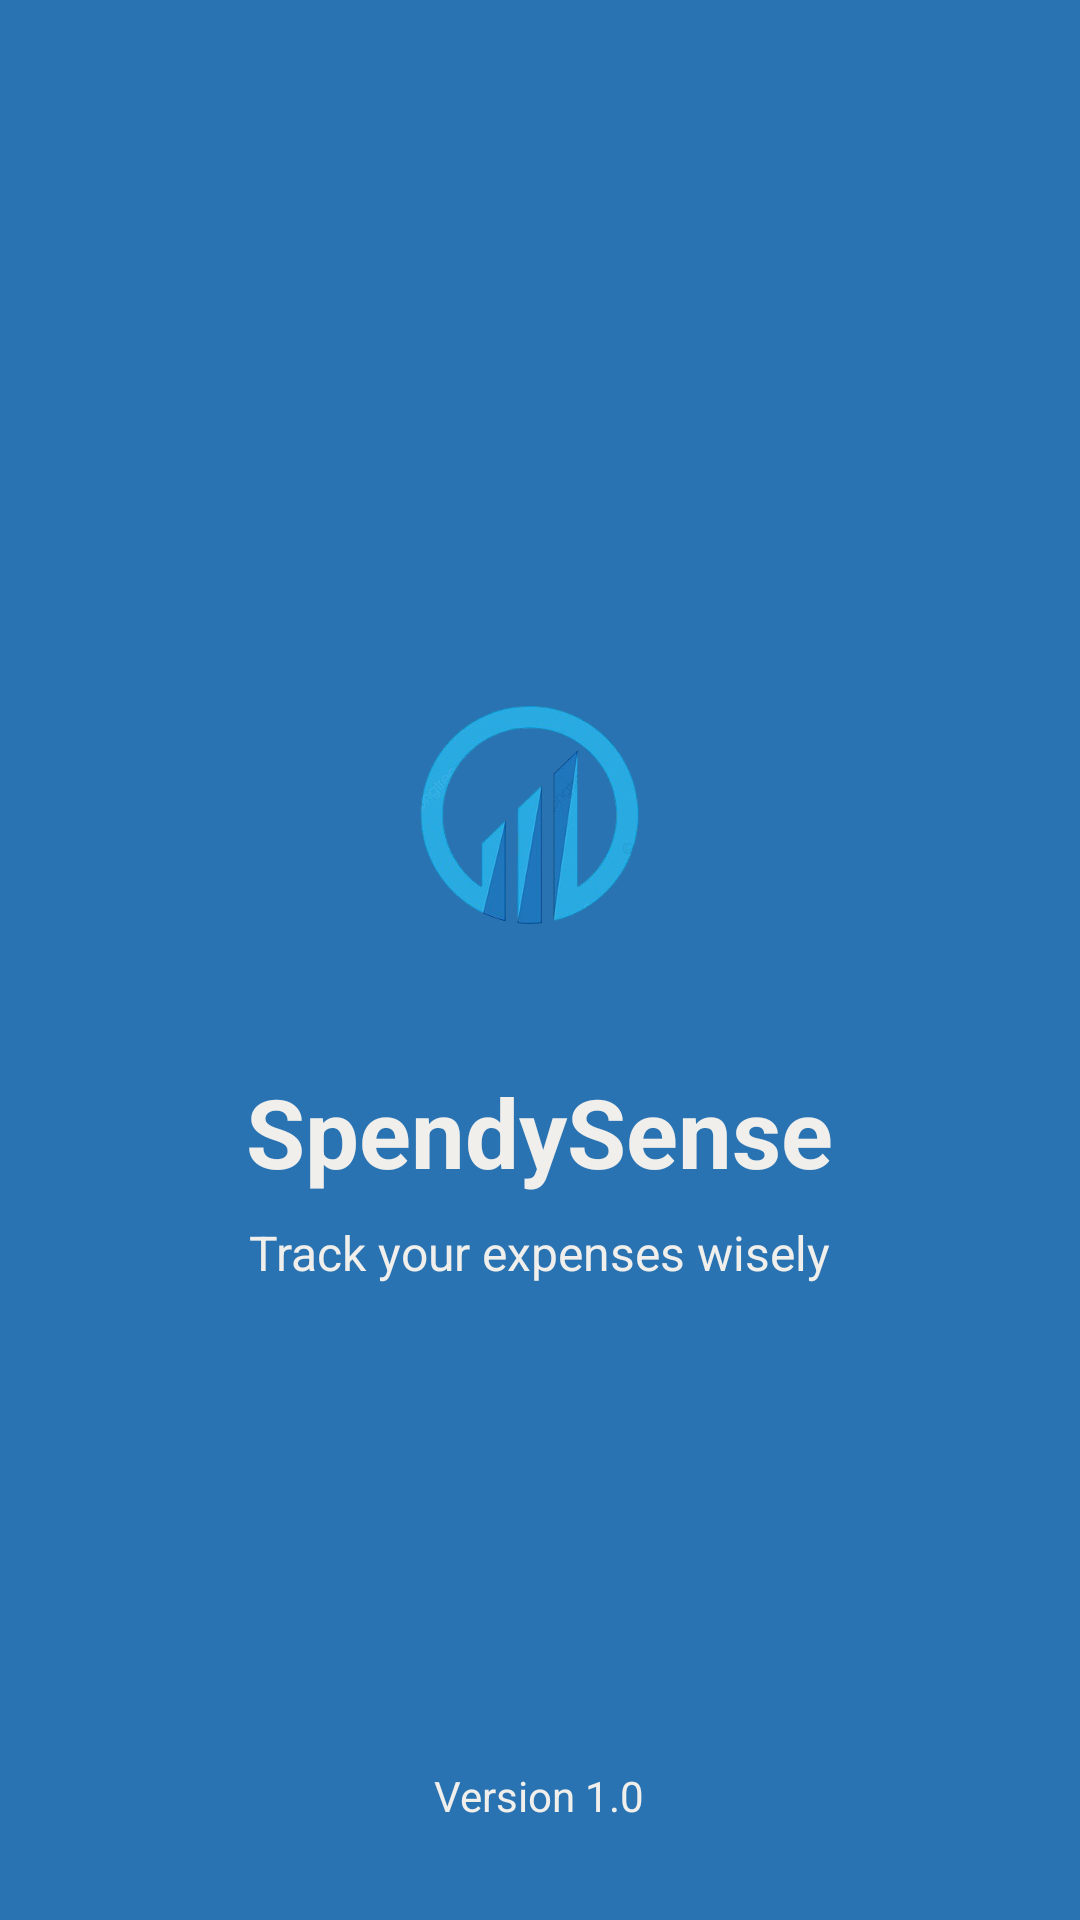

Layout XML and referenced resources for this Android screen:
<!-- AndroidManifest.xml: activity theme Theme.App.NoActionBar -->
<!-- res/layout/activity_splash.xml -->
<?xml version="1.0" encoding="utf-8"?>
<RelativeLayout xmlns:android="http://schemas.android.com/apk/res/android"
    android:layout_width="match_parent"
    android:layout_height="match_parent"
    android:background="@color/mint_green">

    <LinearLayout
        android:layout_width="wrap_content"
        android:layout_height="wrap_content"
        android:orientation="vertical"
        android:layout_centerInParent="true"
        android:gravity="center">

        
        <ImageView
            android:id="@+id/splashLogoImageView"
            android:layout_width="120dp"
            android:layout_height="120dp"
            android:src="@drawable/spendysenselogo"
            android:layout_marginBottom="24dp"/>

        
        <TextView
            android:id="@+id/appNameTextView"
            android:layout_width="wrap_content"
            android:layout_height="wrap_content"
            android:text="SpendySense"
            android:textColor="@color/white"
            android:textSize="32sp"
            android:textStyle="bold"/>

        
        <TextView
            android:id="@+id/subtitleTextView"
            android:layout_width="wrap_content"
            android:layout_height="wrap_content"
            android:text="Track your expenses wisely"
            android:textColor="@color/white"
            android:textSize="16sp"
            android:layout_marginTop="8dp"/>
    </LinearLayout>

    
    <TextView
        android:layout_width="wrap_content"
        android:layout_height="wrap_content"
        android:text="Version 1.0"
        android:textColor="@color/white"
        android:layout_alignParentBottom="true"
        android:layout_centerHorizontal="true"
        android:layout_marginBottom="32dp"/>
</RelativeLayout>
<!-- resources referenced by this layout -->
<resources>
  <color name="mint_green">#2973B2</color>
  <color name="white">#F1EFEC</color>
  <!-- drawable spendysenselogo: png bitmap (drawable, 78020 bytes) -->
  <style name="Theme.App.NoActionBar" parent="Theme.MaterialComponents.Light.NoActionBar">
          <item name="android:windowBackground">@color/mint_green</item>
          <item name="android:statusBarColor">@color/mint_green</item>
          <item name="android:navigationBarColor">@color/mint_green</item>
      </style>
</resources>
